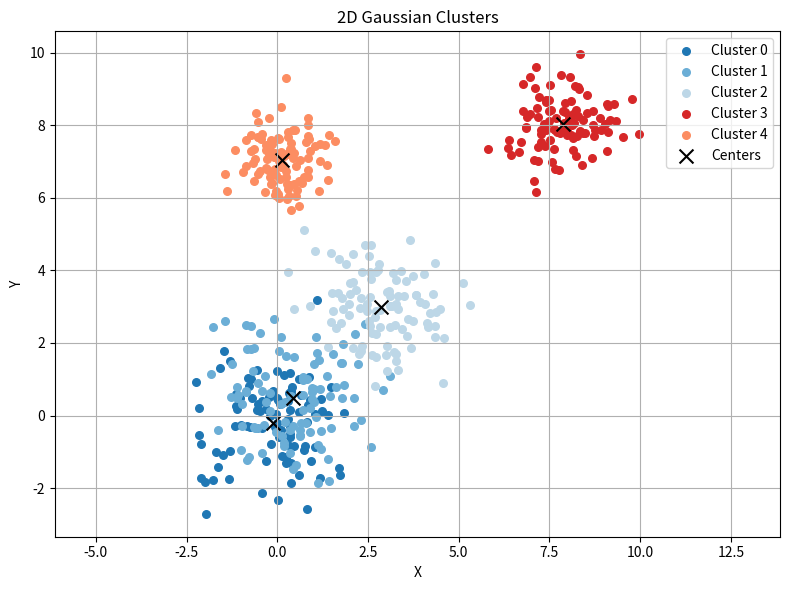

Write the Python code that produced this figure.
import numpy as np
import matplotlib.pyplot as plt


def generate_gaussian_clusters():
    # 定义每个簇的均值和协方差矩阵
    cluster_params = [
        {'mean': [0.0, 0.0], 'cov': [[1, 0], [0, 1]]},  # 簇0
        {'mean': [0.5, 0.5], 'cov': [[1, 0], [0, 1]]},  # 簇1（接近簇0）
        {'mean': [3.0, 3.0], 'cov': [[1, 0], [0, 1]]},  # 簇2（靠近簇0）
        {'mean': [8.0, 8.0], 'cov': [[0.5, 0], [0, 0.5]]},  # 簇3（远离其他簇）
        {'mean': [0.0, 7.0], 'cov': [[0.5, 0], [0, 0.5]]}  # 簇4（远离其他簇）
    ]

    data = []
    for i, params in enumerate(cluster_params):
        samples = np.random.multivariate_normal(
            mean=params['mean'],
            cov=params['cov'],
            size=100
        )
        data.append({
            'id': i,
            'obs': samples  # shape: (100, 2)
        })

    return data


def plot_clusters(data):
    # 设置颜色
    colors = ['#1f77b4', '#6baed6', '#bdd7e7', '#d62728', '#fc8d62']  # 前三个为蓝色系，后两个为红色系

    plt.figure(figsize=(8, 6))

    for i, cluster in enumerate(data):
        points = cluster['obs']
        plt.scatter(points[:, 0], points[:, 1], c=colors[i], label=f'Cluster {i}', s=30)

    # 可选：画出各簇中心
    centers = np.array([cluster['obs'].mean(axis=0) for cluster in data])
    plt.scatter(centers[:, 0], centers[:, 1], c='black', s=100, marker='x', label='Centers')

    plt.title('2D Gaussian Clusters')
    plt.xlabel('X')
    plt.ylabel('Y')
    plt.legend()
    plt.grid(True)
    plt.axis('equal')  # 保证坐标轴比例一致
    plt.tight_layout()
    plt.show()


if __name__ == '__main__':
    data = generate_gaussian_clusters()
    plot_clusters(data)


